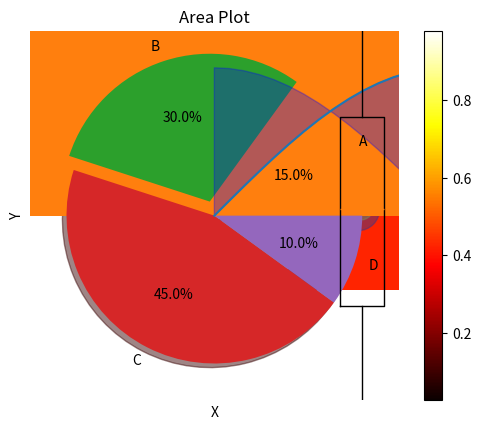

This figure's Python source:
import matplotlib.pyplot as plt
import numpy as np

# Create data
x = np.linspace(0, 10, 100)
y = np.sin(x)

# Create a line plot
plt.plot(x, y)
plt.title("Sine Wave")
plt.xlabel("X")
plt.ylabel("Y")
plt.show()

# Create data
x = np.random.rand(100)
y = np.random.rand(100)
colors = np.random.rand(100)
sizes = 1000 * np.random.rand(100)

# Create a scatter plot
plt.scatter(x, y, c=colors, s=sizes, alpha=0.5)
plt.title("Scatter Plot")
plt.xlabel("X")
plt.ylabel("Y")
plt.show()

# Create data
x = ['A', 'B', 'C', 'D']
y = [10, 7, 5, 8]

# Create a bar plot
plt.bar(x, y)
plt.title("Bar Plot")
plt.xlabel("Categories")
plt.ylabel("Values")
plt.show()

# Create data
data = np.random.randn(1000)


# Create a histogram
plt.hist(data, bins=30)
plt.title("Histogram")
plt.xlabel("Values")
plt.ylabel("Frequency")
plt.show()

# Create data
data = [np.random.normal(0, std, 100) for std in range(1, 4)]

# Create a box plot
plt.boxplot(data, labels=['A', 'B', 'C'])
plt.title("Box Plot")
plt.xlabel("Categories")
plt.ylabel("Values")
plt.show()

# Create data
labels = ['A', 'B', 'C', 'D']
sizes = [15, 30, 45, 10]
explode = (0, 0.1, 0, 0)

# Create a pie chart
plt.pie(sizes, labels=labels, explode=explode, autopct='%1.1f%%', shadow=True)
plt.title("Pie Chart")
plt.show()

# Create data
data = np.random.rand(5, 5)

# Create a heatmap
plt.imshow(data, cmap='hot', interpolation='nearest')
plt.title("Heatmap")
plt.colorbar()
plt.show()

# Area Plot

# Create data
x = np.linspace(0, 10, 100)
y1 = np.sin(x)
y2 = np.cos(x)

# Create an area plot
plt.fill_between(x, y1, y2, color='blue', alpha=0.3)
plt.title("Area Plot")
plt.xlabel("X")
plt.ylabel("Y")
plt.show()
